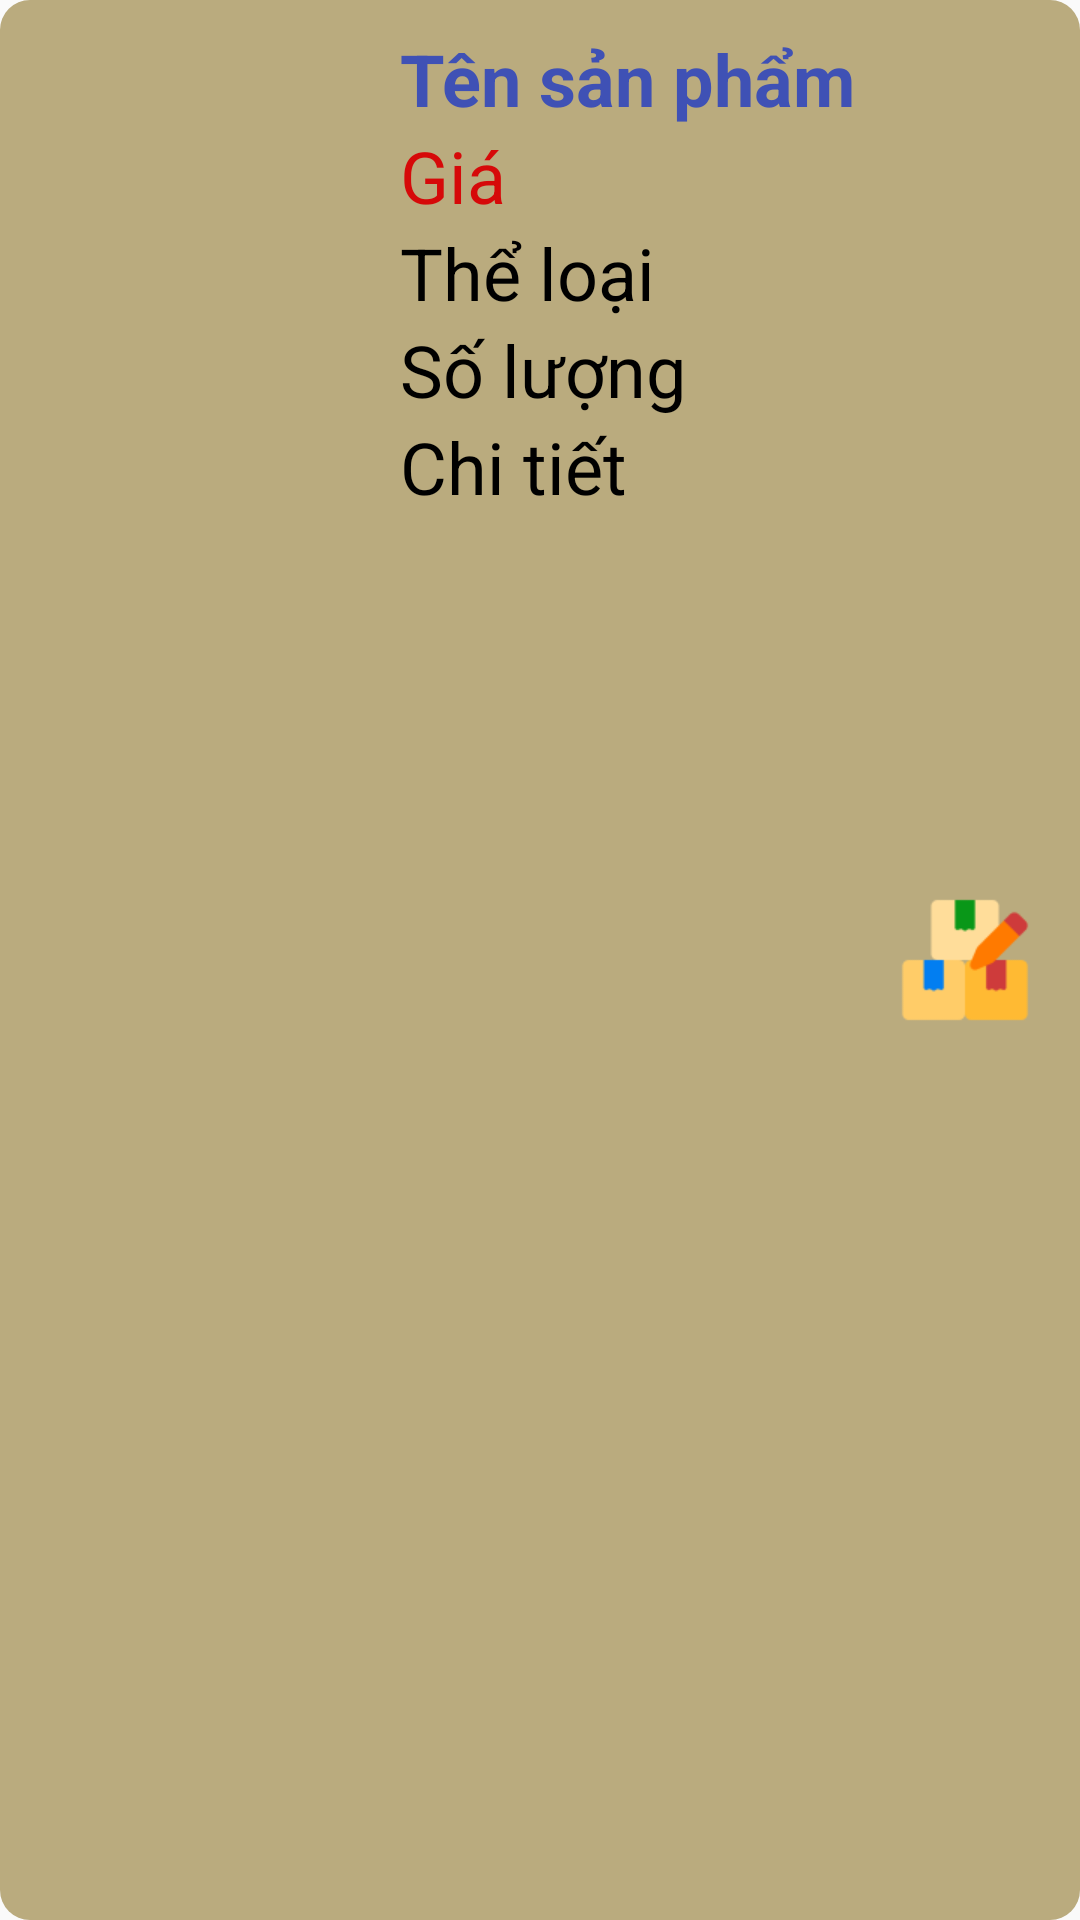

Produce the Android XML layout that renders to this screen, including the resource entries it uses.
<!-- AndroidManifest.xml: application theme Theme.WarehouseManager -->
<!-- res/layout/product_row_layout.xml -->
<?xml version="1.0" encoding="utf-8"?>
<LinearLayout xmlns:android="http://schemas.android.com/apk/res/android"
    xmlns:app="http://schemas.android.com/apk/res-auto"
    android:layout_width="match_parent"
    android:layout_height="wrap_content"
    android:padding="10dp"
    android:orientation="horizontal"
    android:weightSum="6"
    android:background="@drawable/row_user_background"
    android:layout_marginVertical="5dp"
    android:layout_marginHorizontal="5dp">

    <ImageView
        android:id="@+id/imgProduct"
        android:layout_width="0dp"
        android:layout_height="150dp"
        android:layout_weight="2"
        android:contentDescription="@string/image_product"
        android:scaleType="fitXY"
        android:src="@drawable/ic_launcher_background"/>

    <LinearLayout
        android:layout_width="0dp"
        android:layout_height="wrap_content"
        android:orientation="vertical"
        android:paddingStart="10dp"
        android:layout_weight="3">
        <TextView
            android:id="@+id/txtName"
            android:layout_width="wrap_content"
            android:layout_height="wrap_content"
            android:text="@string/product_name"
            android:textColor="#3F51B5"
            android:textSize="24sp"
            android:textStyle="bold" />
        <TextView
            android:id="@+id/txtPrice"
            android:layout_width="wrap_content"
            android:layout_height="wrap_content"
            android:text="@string/price"
            android:textColor="#D60909"
            android:textSize="24sp" />
        <TextView
            android:id="@+id/txtCategory"
            android:layout_width="wrap_content"
            android:layout_height="wrap_content"
            android:text="@string/category"
            android:textColor="#000"
            android:textSize="24sp" />

        <TextView
            android:id="@+id/txtQuantity"
            android:layout_width="wrap_content"
            android:layout_height="wrap_content"
            android:text="@string/quantity"
            android:textColor="#000"
            android:textSize="24sp" />

        <TextView
            android:id="@+id/txtDetail"
            android:layout_width="wrap_content"
            android:layout_height="wrap_content"
            android:text="@string/detail"
            android:textColor="#000"
            android:textSize="24sp" />

    </LinearLayout>

    <LinearLayout
        android:layout_width="0dp"
        android:layout_height="match_parent"
        android:orientation="vertical"
        android:gravity="center"
        android:layout_weight="1">
    <ImageButton
        android:id="@+id/btnEdit"
        android:layout_width="50dp"
        android:layout_height="50dp"
        android:background="#BAAB7E"
        android:contentDescription="@string/edit_product"
        android:scaleType="fitCenter"
        app:srcCompat="@drawable/edit_product" />
    </LinearLayout>
</LinearLayout>
<!-- resources referenced by this layout -->
<resources>
  <!-- drawable edit_product: png bitmap (drawable, 1842 bytes) -->
  <!-- drawable row_user_background (drawable) -->
  <?xml version="1.0" encoding="utf-8"?>
  <shape xmlns:android="http://schemas.android.com/apk/res/android">
      <corners android:radius="10dp"/>
      <solid android:color="#BAAB7E"/>
  </shape>
  <string name="category">Thể loại</string>
  <string name="detail">Chi tiết</string>
  <string name="edit_product">Sửa sản phẩm</string>
  <string name="image_product">Hình ảnh sản phẩm</string>
  <string name="price">Giá</string>
  <string name="product_name">Tên sản phẩm</string>
  <string name="quantity">Số lượng</string>
  <style name="Theme.WarehouseManager" parent="Base.Theme.WarehouseManager" />
  <style name="Base.Theme.WarehouseManager" parent="Theme.AppCompat.Light">
          
          
      </style>
</resources>
